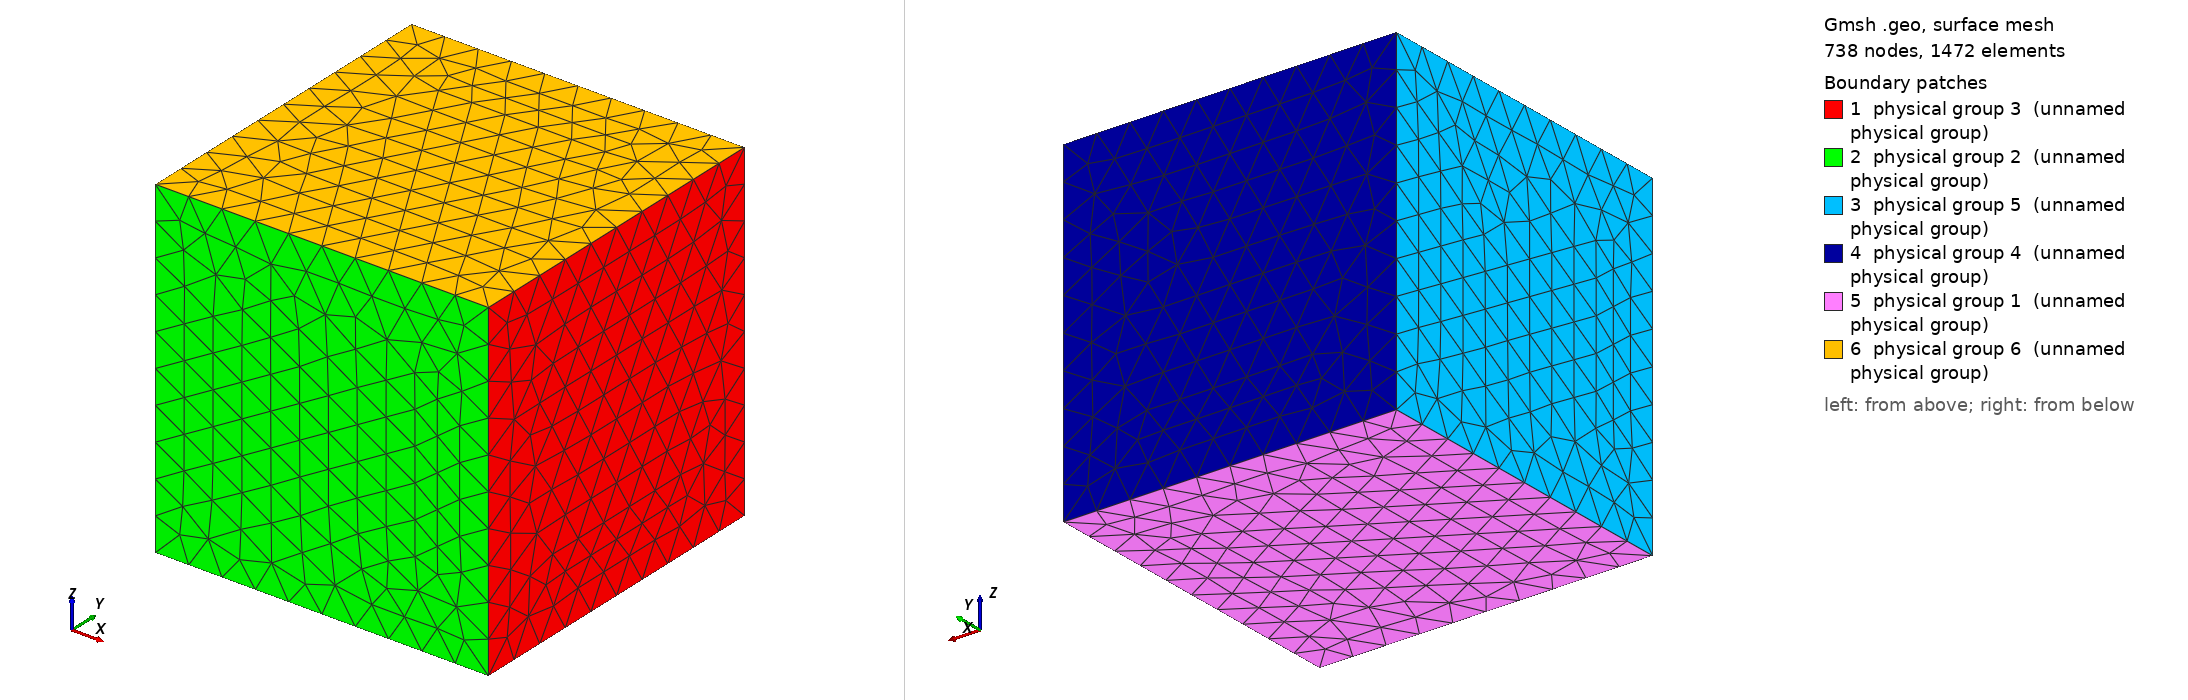

Gmsh geometry script, surface-meshed: 738 nodes, 1472 surface elements. Boundary patches (legend numbers): 1 physical group 3 (unnamed physical group), 2 physical group 2 (unnamed physical group), 3 physical group 5 (unnamed physical group), 4 physical group 4 (unnamed physical group), 5 physical group 1 (unnamed physical group), 6 physical group 6 (unnamed physical group). Left view from above one corner, right view from below the opposite corner. Legend entries are the model's physical surfaces. The drawing asked Gmsh for element sizes between 1% and 20% of the model's largest extent; the script's own settings can give other sizes.

=== FE3Dlatin_cube.geo (drawn) ===
cl__1 = 1;
L = 4.0;
w = 0.4;

Point(1) = {-L/2, -L/2, -L/2, w};
Point(2) = {L/2, -L/2, -L/2, w};
Point(3) = {-L/2, L/2, -L/2, w};
Point(4) = {-L/2, -L/2, L/2, w};
Point(5) = {-L/2, L/2, L/2, w};
Point(6) = {L/2, -L/2, L/2, w};
Point(7) = {L/2, L/2, -L/2, w};
Point(8) = {L/2, L/2, L/2, w};

Line(1) = {4, 6};
Line(2) = {6, 8};
Line(3) = {8, 5};
Line(4) = {5, 4};
Line(5) = {4, 1};
Line(6) = {1, 2};
Line(7) = {2, 6};
Line(8) = {8, 7};
Line(9) = {7, 2};
Line(10) = {5, 3};
Line(11) = {3, 1};
Line(12) = {7, 3};

Line Loop(14) = {2, 8, 9, 7};
Plane Surface(14) = {14};


Line Loop(16) = {1, -7, -6, -5};
Plane Surface(16) = {16};

Line Loop(18) = {4, 5, -11, -10};
Plane Surface(18) = {18};

Line Loop(20) = {8, 12, -10, -3};
Plane Surface(20) = {20};

Line Loop(22) = {12, 11, 6, -9};
Plane Surface(22) = {22};

Line Loop(24) = {1, 2, 3, 4};
Plane Surface(24) = {24};

Surface Loop(32) = {14, 24, 16, 22, 20, 18};
Volume(32) = {32};

//int BoundIDMinZ = 1;
//int BoundIDMinY = 2;
//int BoundIDMaxX = 3;
//int BoundIDMaxY = 4;
//int BoundIDMinX = 5;
//int BoundIDMaxZ = 6;

Physical Surface(1) = {22};
Physical Surface(2) = {16};
Physical Surface(3) = {14};
Physical Surface(4) = {20};
Physical Surface(5) = {18};
Physical Surface(6) = {24};

Physical Volume(33) = {32};
